The GitHub repository mcwhorpj/boardTrainingData contains a labelled image folder "boardTrainingData" with 6 categories: Arduino Nano, Arduino Uno, Jetson Nano, Jetson Xavier NX, Raspberry Pi Three, Raspberry Pi Zero. Examples follow, each with its label.

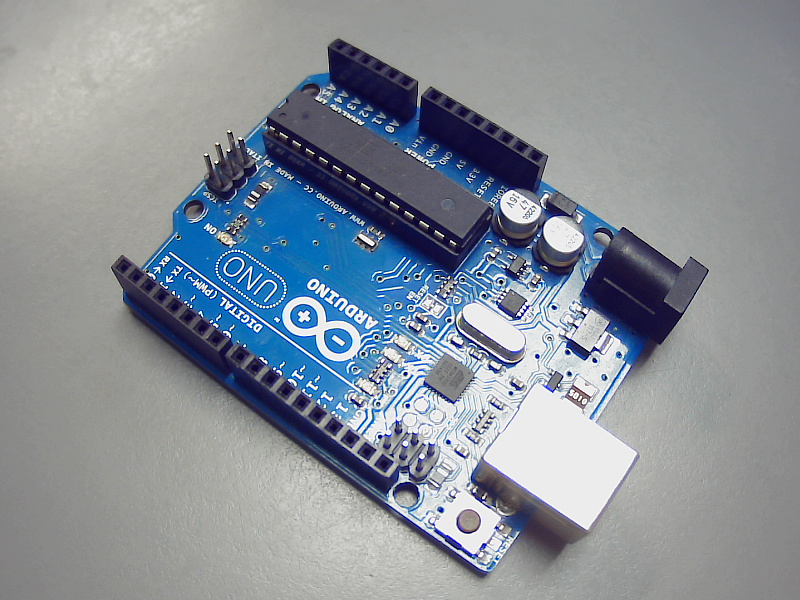
Label: Arduino Uno

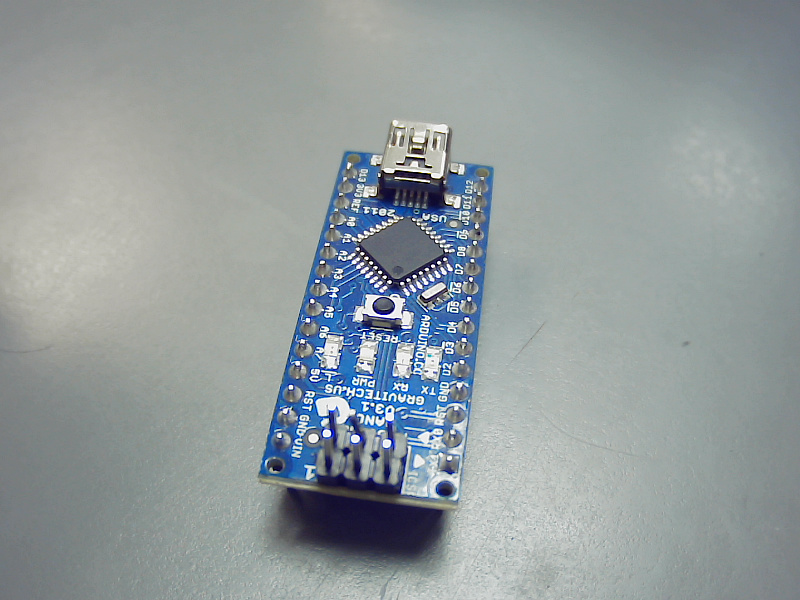
Label: Arduino Nano

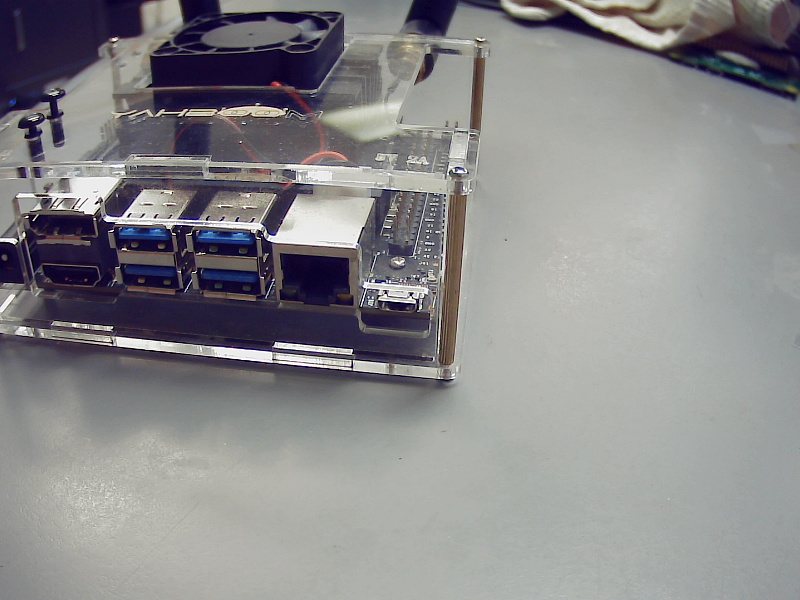
Label: Jetson Nano

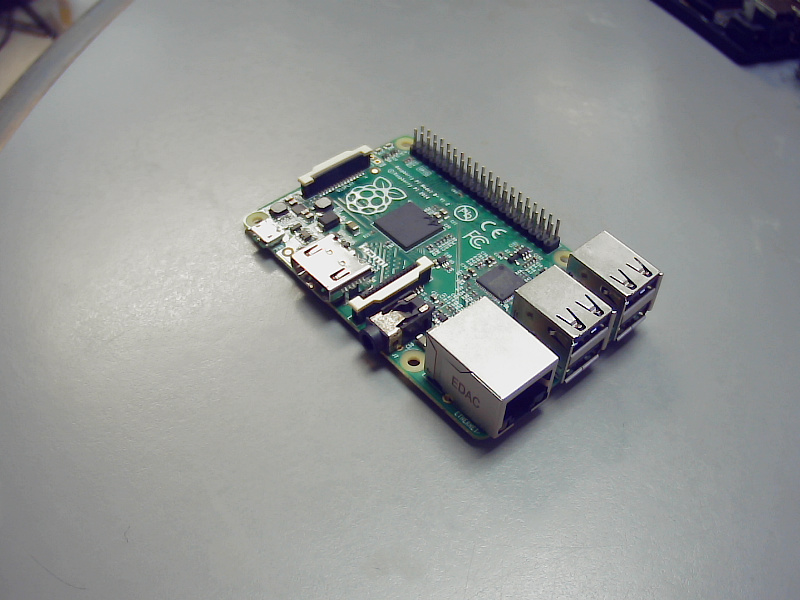
Label: Raspberry Pi Three

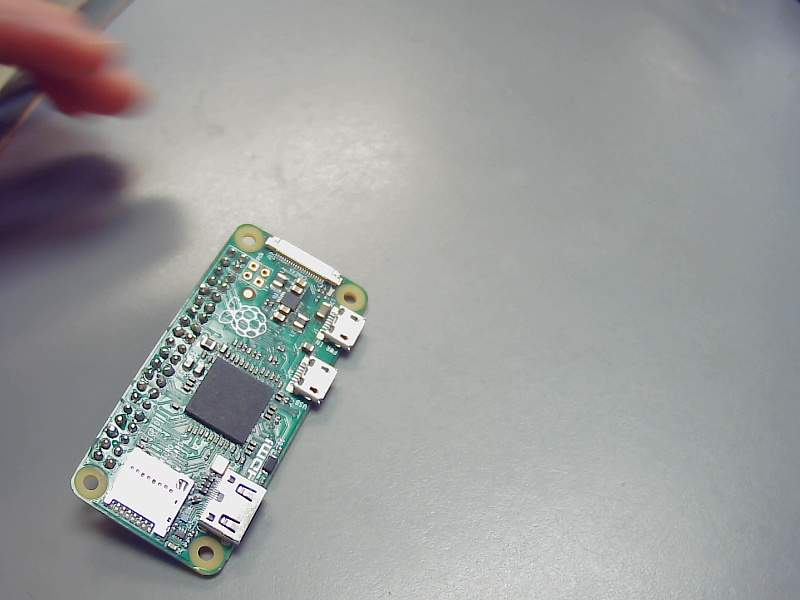
Label: Raspberry Pi Zero

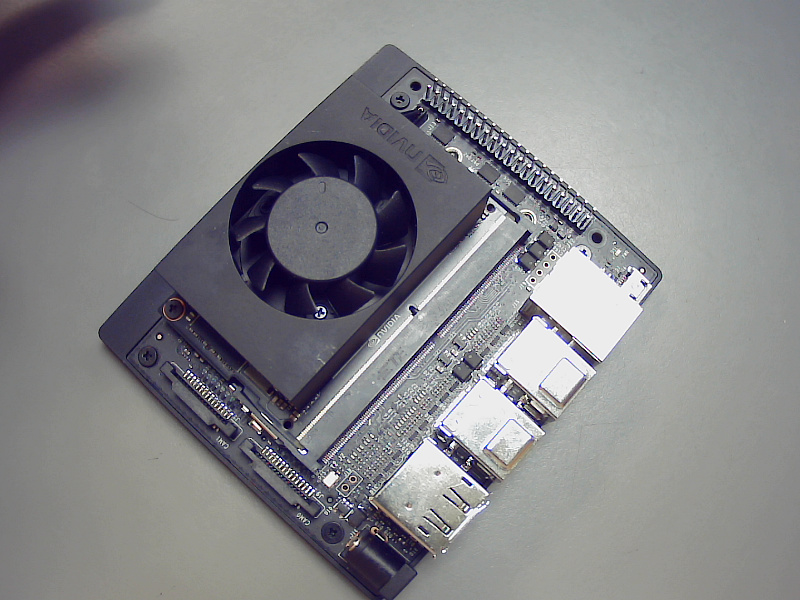
Label: Jetson Xavier NX
